Dataset: data (GitHub, Griffin98/image_classifier). Classes: blueberry, cherry, peach, raspberry, walnut.

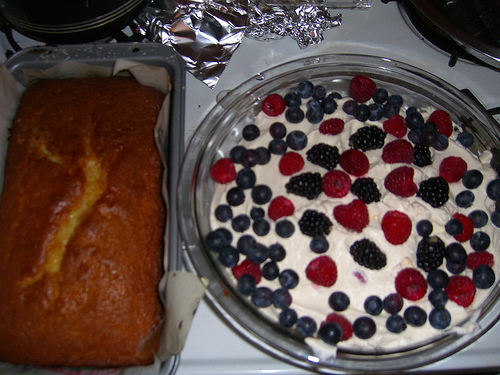
Label: blueberry

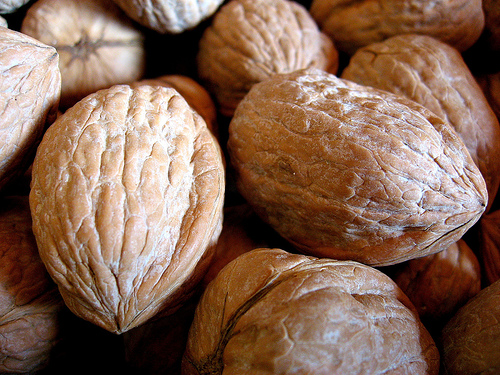
Label: walnut

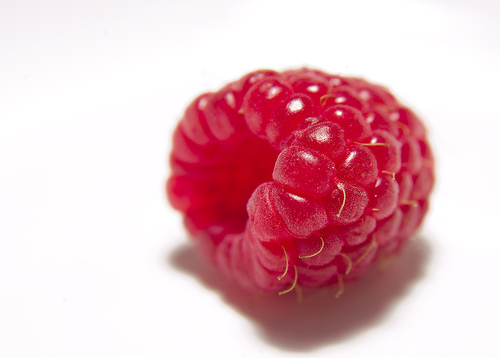
Label: raspberry

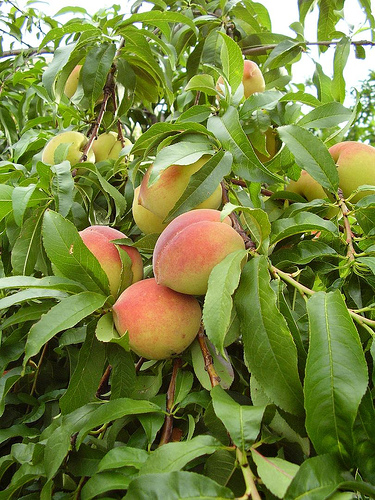
Label: peach

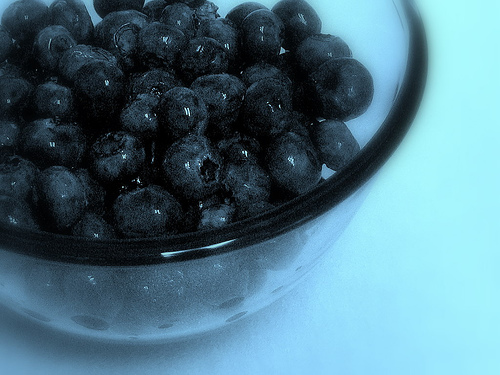
Label: blueberry

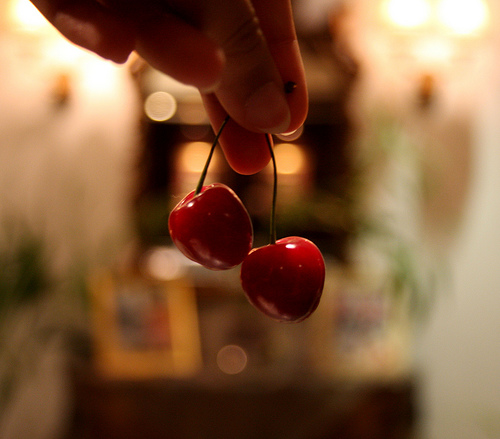
Label: cherry
